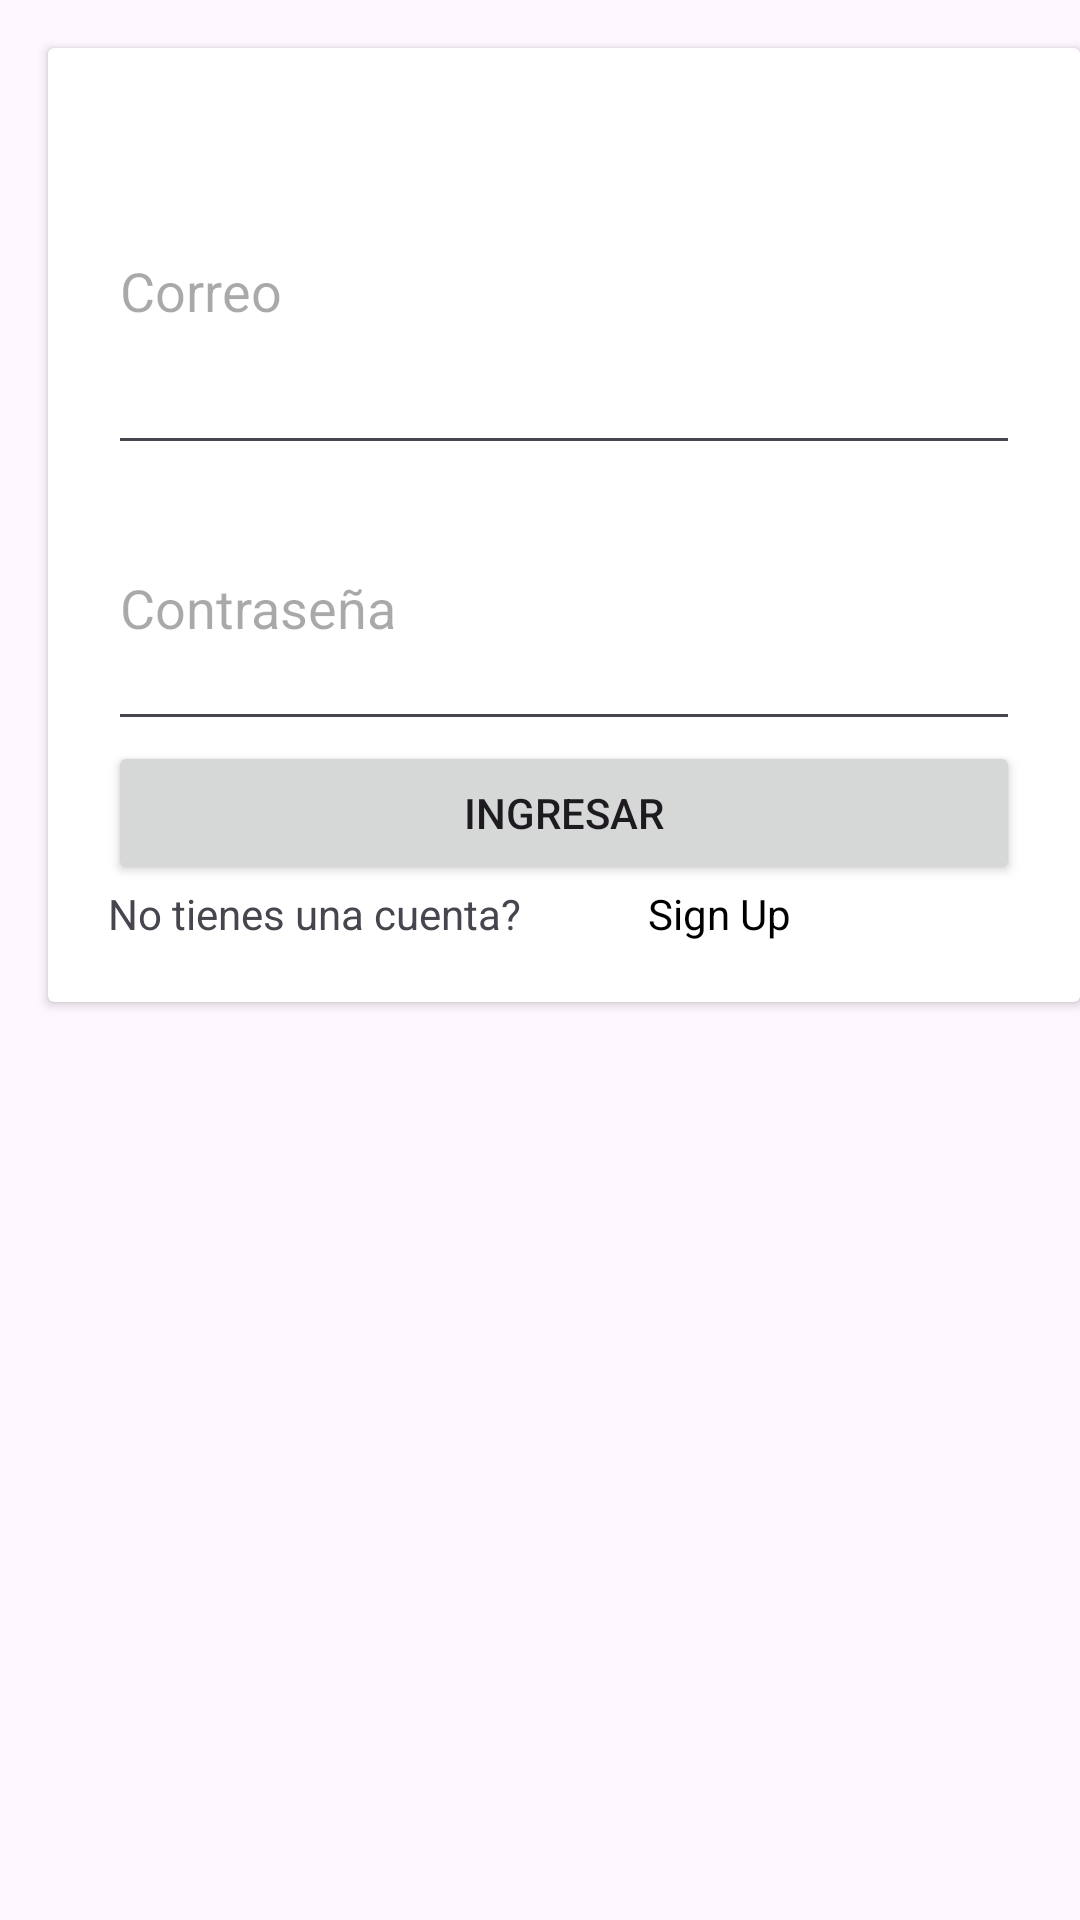

Reconstruct the res/layout file that produces this screen, plus the resources it refers to.
<!-- AndroidManifest.xml: application theme Theme.For012 -->
<!-- res/layout/activity_login.xml -->
<?xml version="1.0" encoding="utf-8"?>
<androidx.constraintlayout.widget.ConstraintLayout xmlns:android="http://schemas.android.com/apk/res/android"
    xmlns:app="http://schemas.android.com/apk/res-auto"
    xmlns:tools="http://schemas.android.com/tools"
    android:id="@+id/contrasena"
    android:layout_width="match_parent"
    android:layout_height="match_parent"
    tools:context=".activity_login">

    <androidx.cardview.widget.CardView
        android:layout_width="0dp"
        android:layout_height="wrap_content"
        android:layout_marginStart="16dp"
        android:layout_marginTop="16dp"
        app:layout_constraintEnd_toEndOf="parent"
        app:layout_constraintStart_toStartOf="parent"
        app:layout_constraintTop_toTopOf="parent">

        <LinearLayout
            android:layout_width="match_parent"
            android:layout_height="match_parent"
            android:orientation="vertical"
            android:padding="20dp">

            <EditText
                android:id="@+id/Correo"
                android:layout_width="match_parent"
                android:layout_height="119dp"
                android:ems="10"
                android:hint="Correo"
                android:inputType="text" />

            <EditText
                android:id="@+id/Contrasena"
                android:layout_width="match_parent"
                android:layout_height="92dp"
                android:ems="10"
                android:hint="Contraseña"
                android:inputType="text" />

            <Button
                android:id="@+id/btn_Ingresar"
                android:layout_width="match_parent"
                android:layout_height="wrap_content"
                android:text="Ingresar" />

            <Space
                android:layout_width="match_parent"
                android:layout_height="wrap_content" />

            <LinearLayout
                android:layout_width="match_parent"
                android:layout_height="match_parent"
                android:orientation="horizontal">

                <TextView
                    android:id="@+id/tv_registro"
                    android:layout_width="180dp"
                    android:layout_height="wrap_content"
                    android:text="No tienes una cuenta?" />

                <TextView
                    android:id="@+id/tv_register"
                    android:layout_width="match_parent"
                    android:layout_height="wrap_content"
                    android:layout_weight="1"
                    android:onClick="openRegisterActivity"
                    android:text="Sign Up"
                    android:textColor="@color/black"
                    tools:ignore="TouchTargetSizeCheck" />
            </LinearLayout>

        </LinearLayout>
    </androidx.cardview.widget.CardView>
</androidx.constraintlayout.widget.ConstraintLayout>
<!-- resources referenced by this layout -->
<resources>
  <style name="Theme.For012" parent="Base.Theme.For012" />
  <style name="Base.Theme.For012" parent="Theme.Material3.DayNight.NoActionBar">
          
          
      </style>
  <!-- not gathered from this repository: default colours our renderer supplied (Android Studio template values) -->
  <color name="black">#FF000000</color>
</resources>
